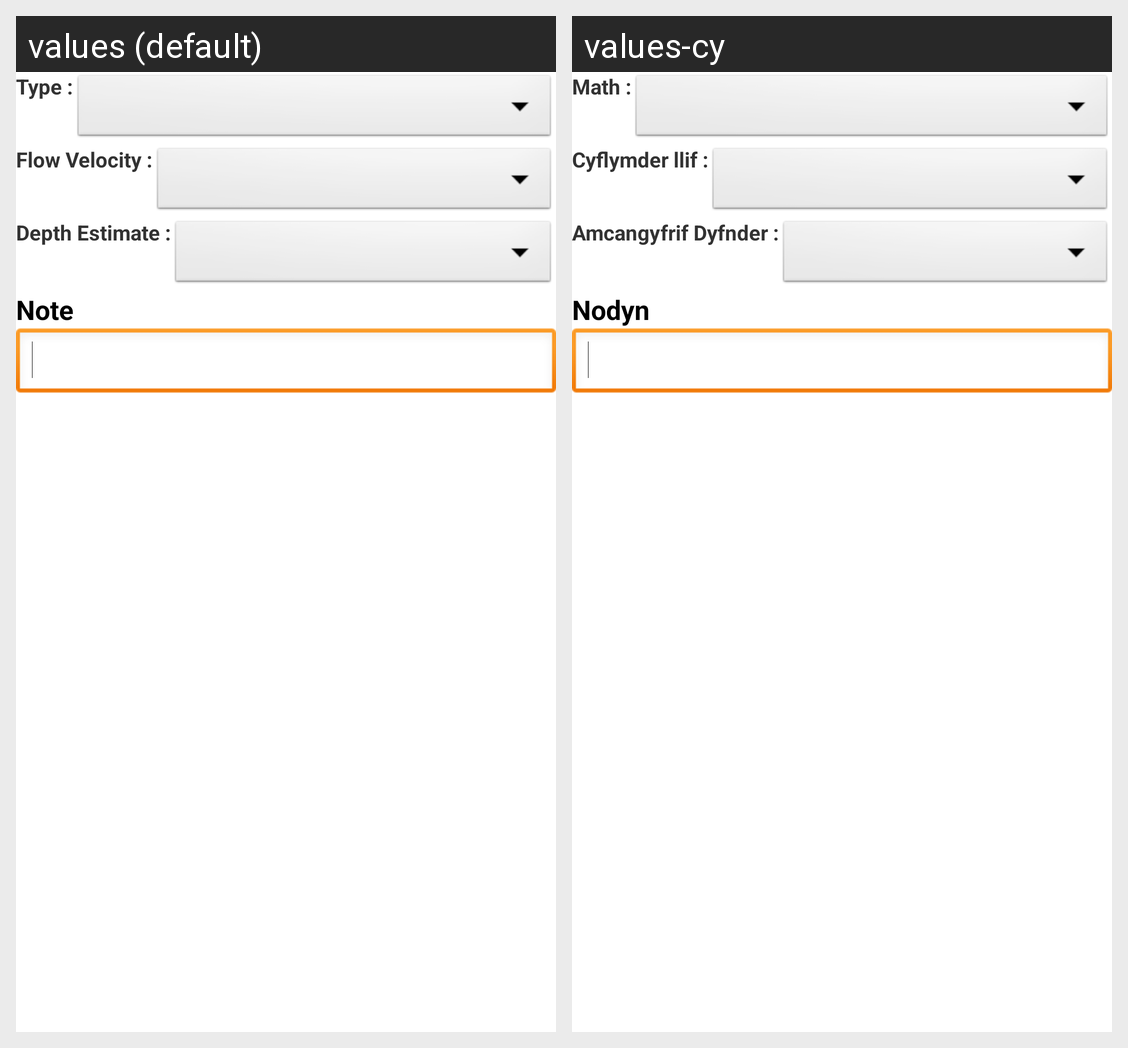

Translations of the strings shown on this Android screen, per locale in the grid:
Android screen res/layout/dialog.xml rendered under 2 locales, left to right: values (default), values-cy. Device: Nexus 5 (rendered at 1080×1920; each locale shown at half size, 540×960, under a caption strip naming it); theme AppTheme.
Strings drawn on this screen, with the default value and each locale's value (text and hints the layout hard-codes, and strings that could not be matched under every locale, appear in the picture but are not listed):

dialog_type
  values: Type :
  values-cy: Math :

dialog_velo
  values: Flow Velocity :
  values-cy: Cyflymder llif :

dialog_depth
  values: Depth Estimate :
  values-cy: Amcangyfrif Dyfnder :

note
  values: Note
  values-cy: Nodyn
